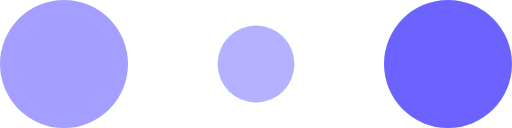
t = 0.00 s
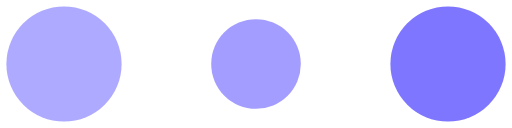
t = 0.10 s
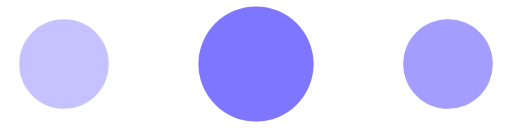
t = 0.30 s
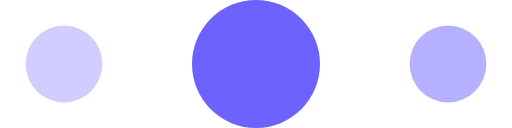
t = 0.40 s
t = 0.50 s: frame unchanged from t = 0.30 s, image omitted
t = 0.70 s: frame unchanged from t = 0.10 s, image omitted

The animated SVG that drew these frames (rendered in a browser with its animation timeline set to each time). Animation: 6 SMIL elements (animate=6); one cycle of 0.80 s, repeats indefinitely.

<svg xmlns="http://www.w3.org/2000/svg" width="30" height="30" fill="#fff" viewBox="0 0 120 30"><circle cx="15" cy="15" r="15" fill="#a39eff"><animate attributeName="r" begin="0s" calcMode="linear" dur="0.8s" from="15" repeatCount="indefinite" to="15" values="15;9;15"/><animate attributeName="fill-opacity" begin="0s" calcMode="linear" dur="0.8s" from="1" repeatCount="indefinite" to="1" values="1;.5;1"/></circle><circle cx="60" cy="15" r="9" fill="#6C63FF" fill-opacity=".3"><animate attributeName="r" begin="0s" calcMode="linear" dur="0.8s" from="9" repeatCount="indefinite" to="9" values="9;15;9"/><animate attributeName="fill-opacity" begin="0s" calcMode="linear" dur="0.8s" from=".5" repeatCount="indefinite" to=".5" values=".5;1;.5"/></circle><circle cx="105" cy="15" r="15" fill="#6C63FF"><animate attributeName="r" begin="0s" calcMode="linear" dur="0.8s" from="15" repeatCount="indefinite" to="15" values="15;9;15"/><animate attributeName="fill-opacity" begin="0s" calcMode="linear" dur="0.8s" from="1" repeatCount="indefinite" to="1" values="1;.5;1"/></circle></svg>
